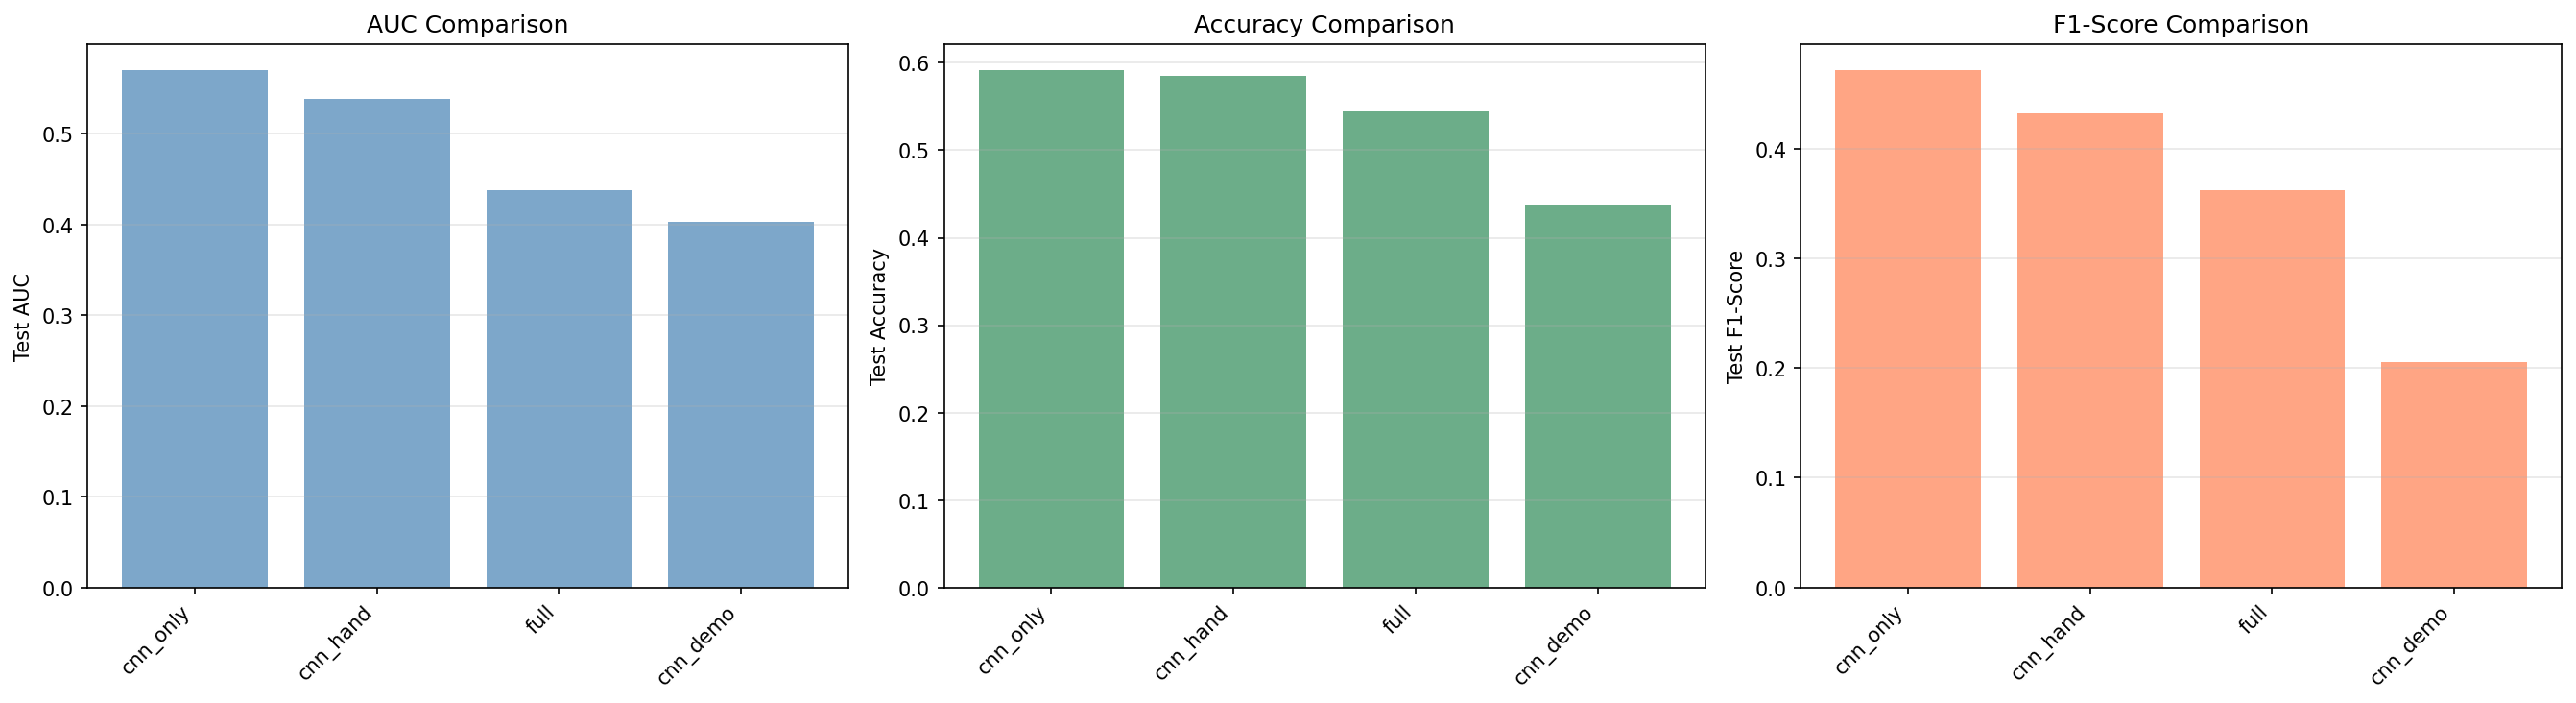

The data file committed next to this chart (first rows):
Configuration, Description, Val_AUC, Test_AUC_Optimal, Test_Acc_Optimal, Test_F1_Optimal
cnn_only, CNN features only (baseline), 0.6005, 0.5705, 0.5922, 0.472
cnn_hand, CNN + Hand-crafted features, 0.7441, 0.5378, 0.5853, 0.4318
full, CNN + Hand-crafted + Demographics (full), 0.7491, 0.4381, 0.545, 0.3622
cnn_demo, CNN + Demographics, 0.6104, 0.4032, 0.4381, 0.2052
